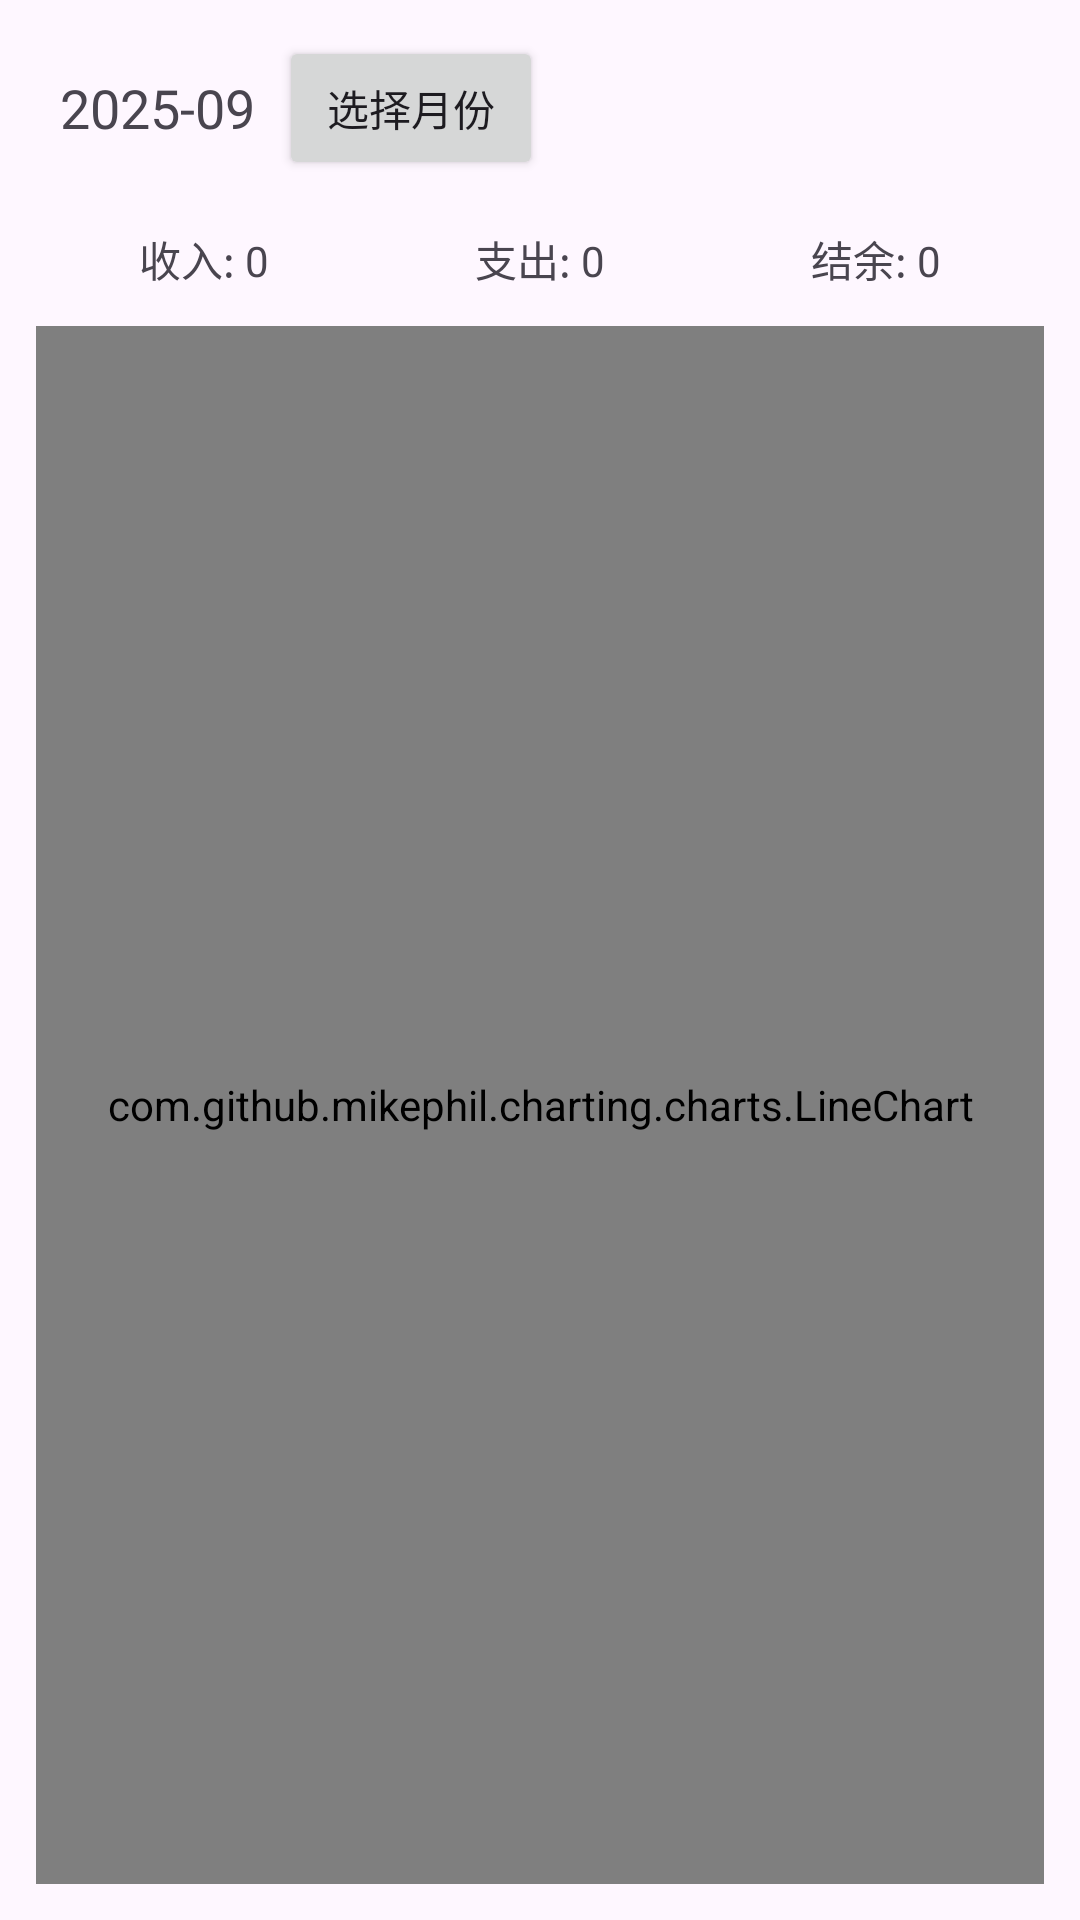

Here is an Android app screen rendered from its layout file. Give the layout XML and the strings, colors and styles it references.
<!-- AndroidManifest.xml: application theme Theme.MyApp4 -->
<!-- res/layout/layout_stats_month.xml -->
<?xml version="1.0" encoding="utf-8"?>
<LinearLayout xmlns:android="http://schemas.android.com/apk/res/android"
    android:orientation="vertical"
    android:layout_width="match_parent"
    android:layout_height="match_parent"
    android:padding="12dp">

    
    <LinearLayout
        android:layout_width="match_parent"
        android:layout_height="wrap_content"
        android:orientation="horizontal"
        android:gravity="center_vertical"
        android:paddingBottom="8dp">

        <TextView
            android:id="@+id/tvMonth"
            android:layout_width="wrap_content"
            android:layout_height="wrap_content"
            android:text="2025-09"
            android:textSize="18sp"
            android:padding="8dp" />

        <Button
            android:id="@+id/btnPickMonth"
            android:layout_width="wrap_content"
            android:layout_height="wrap_content"
            android:text="选择月份"/>
    </LinearLayout>

    
    <LinearLayout
        android:layout_width="match_parent"
        android:layout_height="wrap_content"
        android:orientation="horizontal"
        android:weightSum="3"
        android:layout_marginTop="8dp">

        <TextView
            android:id="@+id/tvIncome"
            android:layout_width="0dp"
            android:layout_height="wrap_content"
            android:layout_weight="1"
            android:gravity="center"
            android:text="收入: 0" />

        <TextView
            android:id="@+id/tvExpense"
            android:layout_width="0dp"
            android:layout_height="wrap_content"
            android:layout_weight="1"
            android:gravity="center"
            android:text="支出: 0" />

        <TextView
            android:id="@+id/tvBalance"
            android:layout_width="0dp"
            android:layout_height="wrap_content"
            android:layout_weight="1"
            android:gravity="center"
            android:text="结余: 0" />
    </LinearLayout>

    
    <com.github.mikephil.charting.charts.LineChart
        android:id="@+id/lineChartMonth"
        android:layout_width="match_parent"
        android:layout_height="0dp"
        android:layout_weight="1"
        android:layout_marginTop="12dp" />
</LinearLayout>
<!-- resources referenced by this layout -->
<resources>
  <style name="Theme.MyApp4" parent="Base.Theme.MyApp4" />
  <style name="Base.Theme.MyApp4" parent="Theme.Material3.DayNight.NoActionBar">
          
          
      </style>
</resources>
